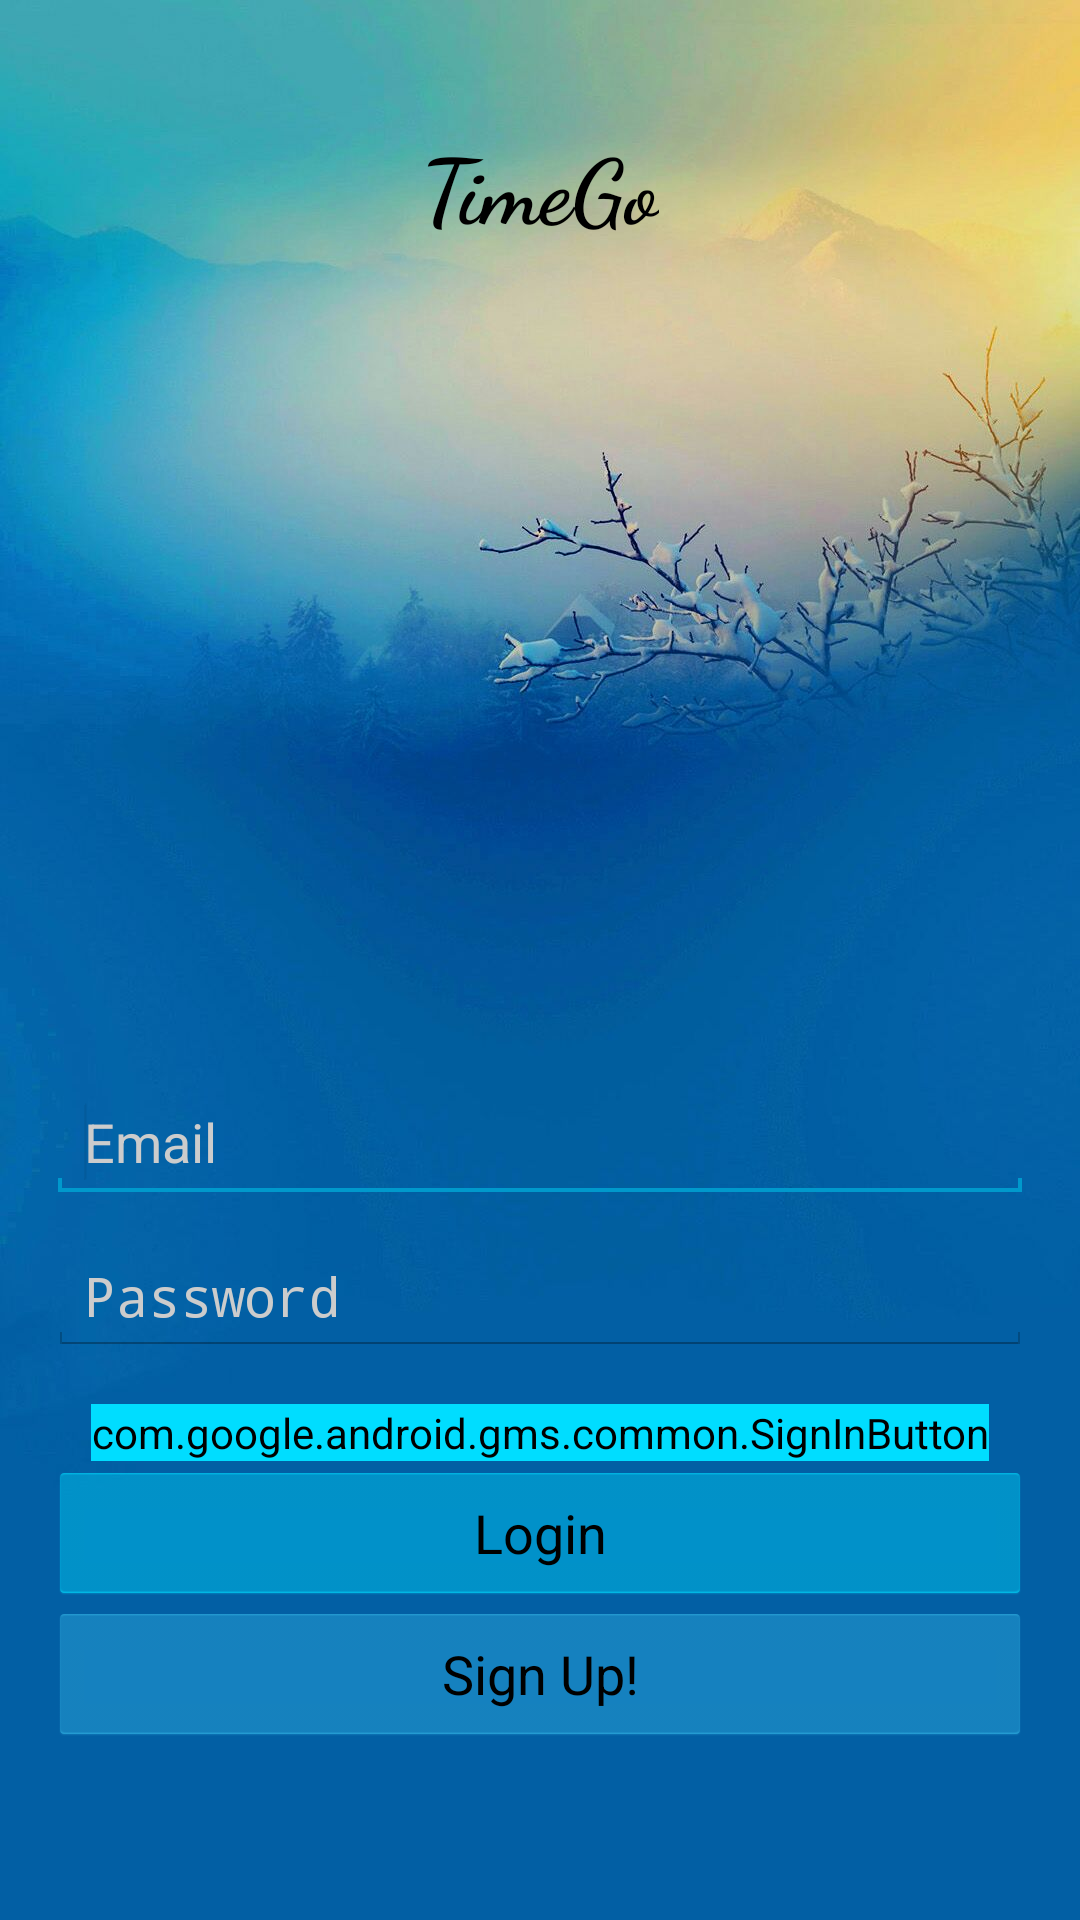

Produce the Android XML layout that renders to this screen, including the resource entries it uses.
<!-- AndroidManifest.xml: activity theme android:Theme.Holo.Light.NoActionBar.Fullscreen -->
<!-- res/layout/activity_log_in.xml -->
<?xml version="1.0" encoding="utf-8"?>
<RelativeLayout xmlns:android="http://schemas.android.com/apk/res/android"
    xmlns:app="http://schemas.android.com/apk/res-auto"
    xmlns:tools="http://schemas.android.com/tools"
    android:background="@drawable/bg_4"
    android:layout_width="match_parent"
    android:layout_height="match_parent"
    android:paddingBottom="@dimen/activity_vertical_margin"
    android:paddingLeft="@dimen/activity_horizontal_margin"
    android:paddingRight="@dimen/activity_horizontal_margin"
    android:paddingTop="@dimen/activity_vertical_margin"
    tools:context="com.timego.harbin.timego.LogInActivity" >

    <EditText
        android:id="@+id/emailField"
        android:layout_width="match_parent"
        android:layout_height="wrap_content"
        android:ems="10"
        android:inputType="textEmailAddress"
        android:hint="@string/email_hint"
        android:textColorHint="@color/light_grey"
        android:textColor="@color/white"
        android:layout_marginBottom="12dp"
        android:layout_above="@+id/passwordField"
        android:layout_alignParentLeft="true"
        android:layout_alignParentStart="true">

        <requestFocus />
    </EditText>

    <EditText
        android:id="@+id/passwordField"
        android:layout_width="match_parent"
        android:layout_height="wrap_content"
        android:ems="10"
        android:hint="@string/password_hint"
        android:textColor="@color/white"
        android:textColorHint="@color/light_grey"
        android:inputType="textPassword"
        android:layout_above="@+id/btn_signin_google"
        android:layout_alignParentLeft="true"
        android:layout_alignParentStart="true"
        android:layout_marginBottom="16dp" />

    <Button
        android:id="@+id/loginButton"
        android:layout_width="match_parent"
        android:layout_height="wrap_content"
        android:layout_alignBottom="@+id/signUpText"
        android:layout_alignParentLeft="true"
        android:layout_alignParentStart="true"
        android:layout_marginBottom="47dp"
        android:backgroundTint="@android:color/holo_blue_bright"
        android:text="@string/login_button_label" />

    <Button
        android:id="@+id/signUpText"
        android:layout_width="match_parent"
        android:layout_height="wrap_content"
        android:layout_alignParentBottom="true"
        android:layout_alignParentLeft="true"
        android:layout_alignParentStart="true"
        android:layout_marginBottom="42dp"
        android:backgroundTint="@android:color/holo_blue_light"
        android:text="@string/sign_up_text" />


    <com.google.android.gms.common.SignInButton
        android:id="@+id/btn_signin_google"
        android:layout_width="wrap_content"
        android:layout_height="wrap_content"
        android:layout_above="@+id/loginButton"
        android:layout_centerHorizontal="true"
        android:backgroundTint="@android:color/holo_blue_bright" />

    <TextView
        android:id="@+id/tv_logo"
        android:layout_width="wrap_content"
        android:layout_height="wrap_content"
        android:layout_marginTop="25dp"
        android:fontFamily="cursive"
        android:text="TimeGo"
        android:textAppearance="@style/TextAppearance.AppCompat.Large"
        android:textSize="30sp"
        android:textStyle="bold"
        android:layout_alignParentTop="true"
        android:layout_centerHorizontal="true" />

</RelativeLayout>
<!-- resources referenced by this layout -->
<resources>
  <color name="light_grey">#CCCCCC</color>
  <color name="white">#FFFFFF</color>
  <dimen name="activity_horizontal_margin">16dp</dimen>
  <dimen name="activity_vertical_margin">16dp</dimen>
  <!-- drawable bg_4: jpg bitmap (drawable, 88339 bytes) -->
  <string name="email_hint">Email</string>
  <string name="login_button_label">Login</string>
  <string name="password_hint">Password</string>
  <string name="sign_up_text">Sign Up!</string>
</resources>
